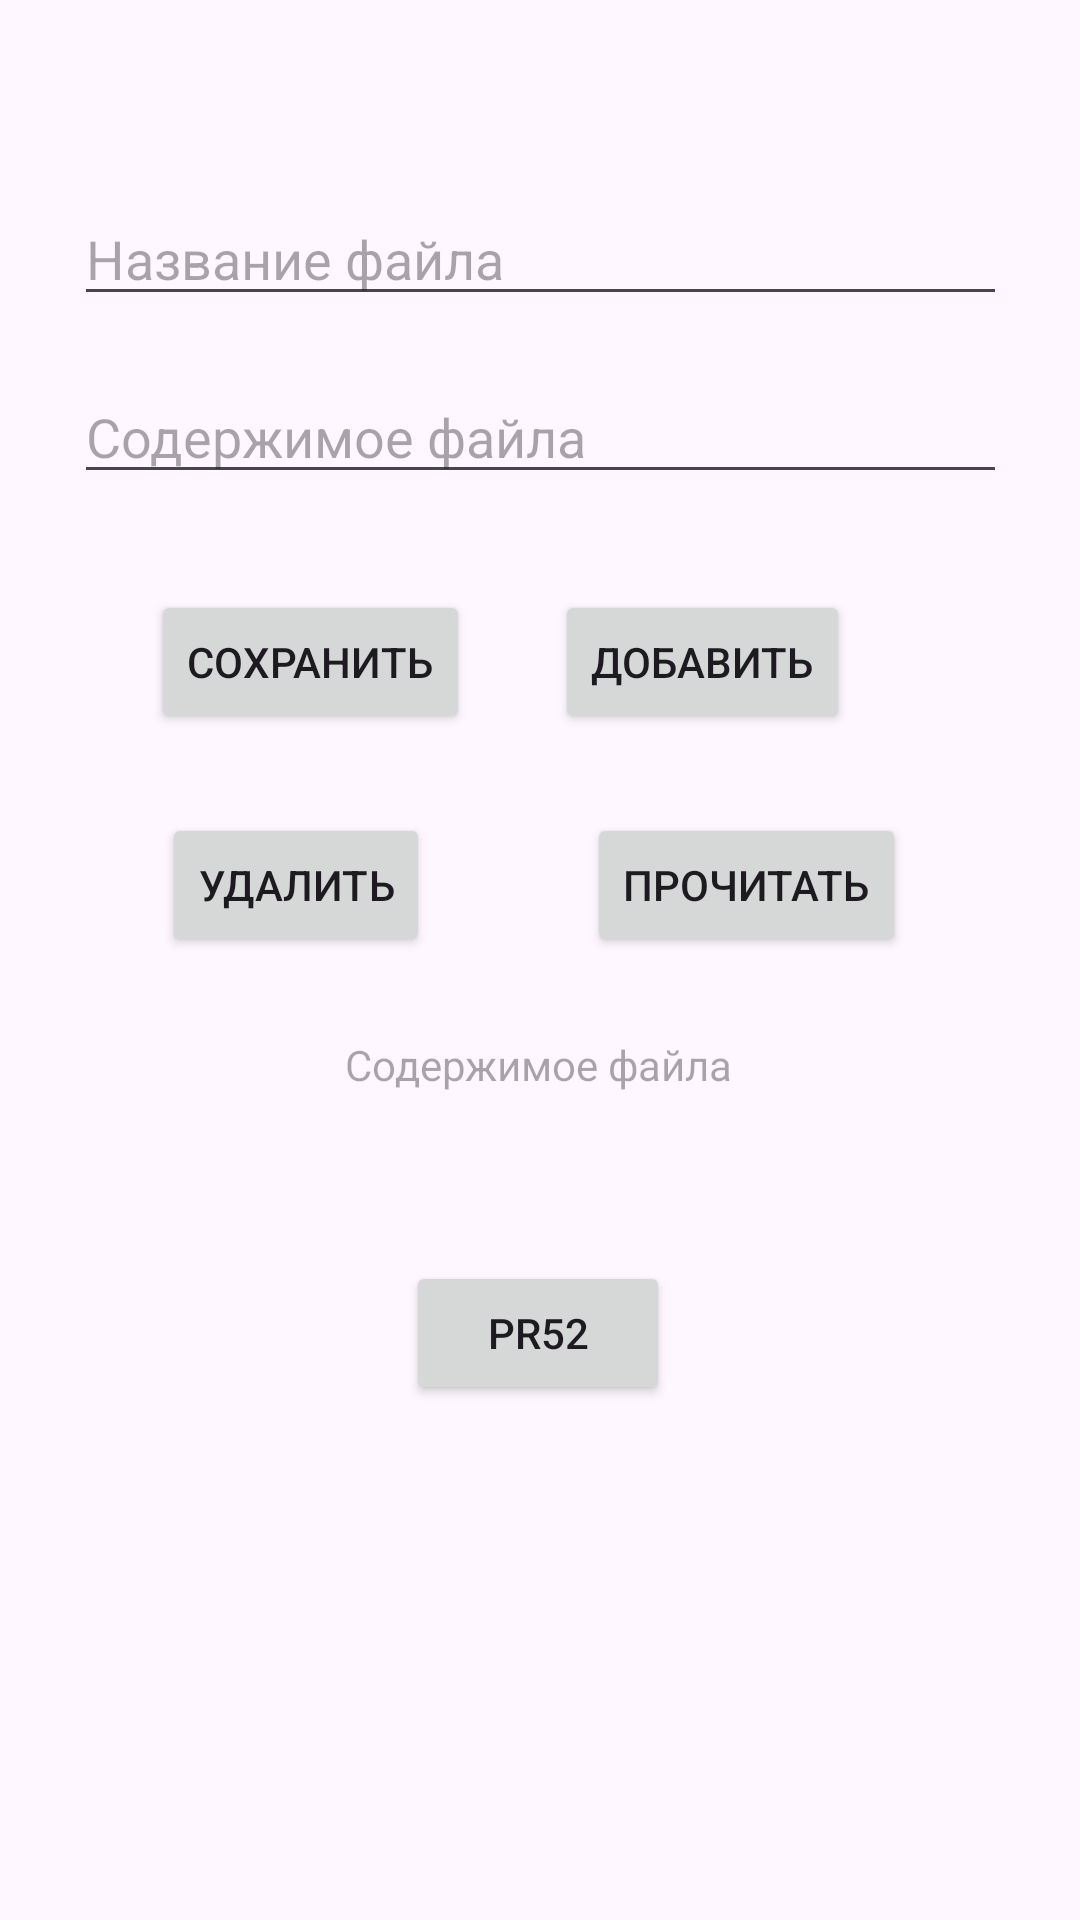

Android layout source for this screen:
<!-- AndroidManifest.xml: application theme Theme.Proll -->
<!-- res/layout/activity_pr5.xml -->
<?xml version="1.0" encoding="utf-8"?>
<androidx.constraintlayout.widget.ConstraintLayout xmlns:android="http://schemas.android.com/apk/res/android"
    xmlns:app="http://schemas.android.com/apk/res-auto"
    xmlns:tools="http://schemas.android.com/tools"
    android:id="@+id/main"
    android:layout_width="match_parent"
    android:layout_height="match_parent"
    tools:context=".Pr5">

    <com.google.android.material.textfield.TextInputEditText
        android:layout_width="311dp"
        android:id="@+id/namefile"
        android:layout_height="wrap_content"
        android:hint="Название файла"
        app:layout_constraintBottom_toBottomOf="parent"
        app:layout_constraintEnd_toEndOf="parent"
        app:layout_constraintStart_toStartOf="parent"
        app:layout_constraintTop_toTopOf="parent"
        app:layout_constraintVertical_bias="0.107" />

    <com.google.android.material.textfield.TextInputEditText
        android:id="@+id/content"
        android:layout_width="311dp"
        android:layout_height="wrap_content"
        android:hint="Содержимое файла"
        app:layout_constraintBottom_toBottomOf="parent"
        app:layout_constraintEnd_toEndOf="parent"
        app:layout_constraintStart_toStartOf="parent"
        app:layout_constraintTop_toTopOf="parent"
        app:layout_constraintVertical_bias="0.206" />

    <Button
        android:id="@+id/button20"
        android:layout_width="wrap_content"
        android:layout_height="wrap_content"
        android:onClick="Save"
        android:text="Сохранить"
        app:layout_constraintBottom_toBottomOf="parent"
        app:layout_constraintEnd_toEndOf="parent"
        app:layout_constraintHorizontal_bias="0.199"
        app:layout_constraintStart_toStartOf="parent"
        app:layout_constraintTop_toTopOf="parent"
        app:layout_constraintVertical_bias="0.332" />

    <Button
        android:id="@+id/button18"
        android:layout_width="wrap_content"
        android:layout_height="wrap_content"
        android:onClick="Write"
        android:text="прочитать"
        app:layout_constraintBottom_toBottomOf="parent"
        app:layout_constraintEnd_toEndOf="parent"
        app:layout_constraintHorizontal_bias="0.772"
        app:layout_constraintStart_toStartOf="parent"
        app:layout_constraintTop_toTopOf="parent"
        app:layout_constraintVertical_bias="0.458" />

    <Button
        android:id="@+id/button17"
        android:layout_width="wrap_content"
        android:layout_height="wrap_content"
        android:text="удалить"
        android:onClick="Remove"
        app:layout_constraintBottom_toBottomOf="parent"
        app:layout_constraintEnd_toEndOf="parent"
        app:layout_constraintHorizontal_bias="0.199"
        app:layout_constraintStart_toStartOf="parent"
        app:layout_constraintTop_toTopOf="parent"
        app:layout_constraintVertical_bias="0.458" />

    <Button
        android:id="@+id/button19"
        android:layout_width="wrap_content"
        android:layout_height="wrap_content"
        android:onClick="dobavit"
        android:text="добавить"
        app:layout_constraintBottom_toBottomOf="parent"
        app:layout_constraintEnd_toEndOf="parent"
        app:layout_constraintHorizontal_bias="0.707"
        app:layout_constraintStart_toStartOf="parent"
        app:layout_constraintTop_toTopOf="parent"
        app:layout_constraintVertical_bias="0.332" />

    <TextView
        android:id="@+id/textView8"
        android:layout_width="wrap_content"
        android:layout_height="wrap_content"
        android:hint="Содержимое файла"
        app:layout_constraintBottom_toBottomOf="parent"
        app:layout_constraintEnd_toEndOf="parent"
        app:layout_constraintHorizontal_bias="0.498"
        app:layout_constraintStart_toStartOf="parent"
        app:layout_constraintTop_toTopOf="parent"
        app:layout_constraintVertical_bias="0.556" />

    <Button
        android:id="@+id/button21"
        android:layout_width="wrap_content"
        android:layout_height="wrap_content"
        android:text="Pr52"
        android:onClick="Pr52"
        app:layout_constraintBottom_toBottomOf="parent"
        app:layout_constraintEnd_toEndOf="parent"
        app:layout_constraintHorizontal_bias="0.498"
        app:layout_constraintStart_toStartOf="parent"
        app:layout_constraintTop_toTopOf="parent"
        app:layout_constraintVertical_bias="0.71" />

</androidx.constraintlayout.widget.ConstraintLayout>
<!-- resources referenced by this layout -->
<resources>
  <style name="Theme.Proll" parent="Base.Theme.Proll" />
  <style name="Base.Theme.Proll" parent="Theme.Material3.DayNight.NoActionBar">
          
          
      </style>
</resources>
